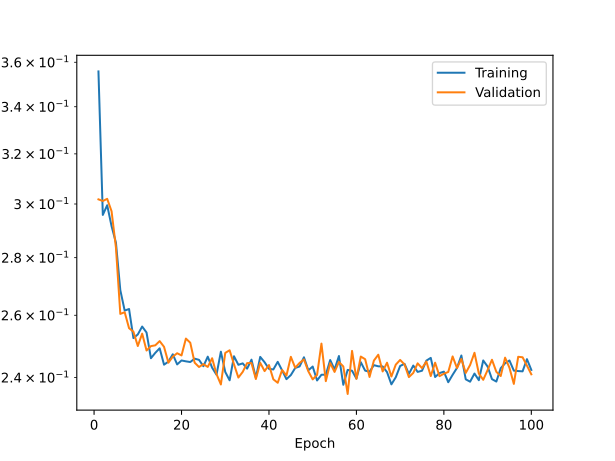

Values plotted in this chart, from the file beside it:
epoch, train, val
1, 0.3558, 0.3018
2, 0.2958, 0.3012
3, 0.2995, 0.302
4, 0.2916, 0.2972
5, 0.2855, 0.2837
6, 0.2686, 0.2605
7, 0.2616, 0.261
8, 0.2621, 0.2557
9, 0.2525, 0.2546
10, 0.2537, 0.2499
11, 0.2563, 0.2539
12, 0.2543, 0.2485
13, 0.246, 0.2499
14, 0.2477, 0.2501
15, 0.2492, 0.2515
16, 0.244, 0.2497
17, 0.2449, 0.2446
18, 0.2473, 0.2465
19, 0.2441, 0.2476
20, 0.2453, 0.2469
21, 0.245, 0.2523
22, 0.2448, 0.251
23, 0.2459, 0.2446
24, 0.2455, 0.2433
25, 0.2435, 0.2442
26, 0.2465, 0.2433
27, 0.243, 0.246
28, 0.2409, 0.2411
29, 0.2481, 0.2379
30, 0.2417, 0.2477
31, 0.2391, 0.2486
32, 0.2466, 0.2441
33, 0.244, 0.24
34, 0.2444, 0.2417
35, 0.2428, 0.2445
36, 0.2456, 0.2445
37, 0.2399, 0.2395
38, 0.2465, 0.2446
39, 0.2448, 0.242
40, 0.2427, 0.2439
41, 0.2425, 0.2394
42, 0.2449, 0.2384
43, 0.2422, 0.2423
44, 0.2395, 0.2406
45, 0.2407, 0.2465
46, 0.243, 0.243
47, 0.2434, 0.2446
48, 0.2463, 0.2456
49, 0.2422, 0.2419
50, 0.2434, 0.2394
51, 0.2391, 0.2408
52, 0.2409, 0.2507
53, 0.2409, 0.2389
54, 0.2455, 0.2445
55, 0.2425, 0.2417
56, 0.2467, 0.2449
57, 0.2378, 0.2434
58, 0.2424, 0.235
59, 0.2421, 0.2484
60, 0.2397, 0.2396
... 40 more rows
